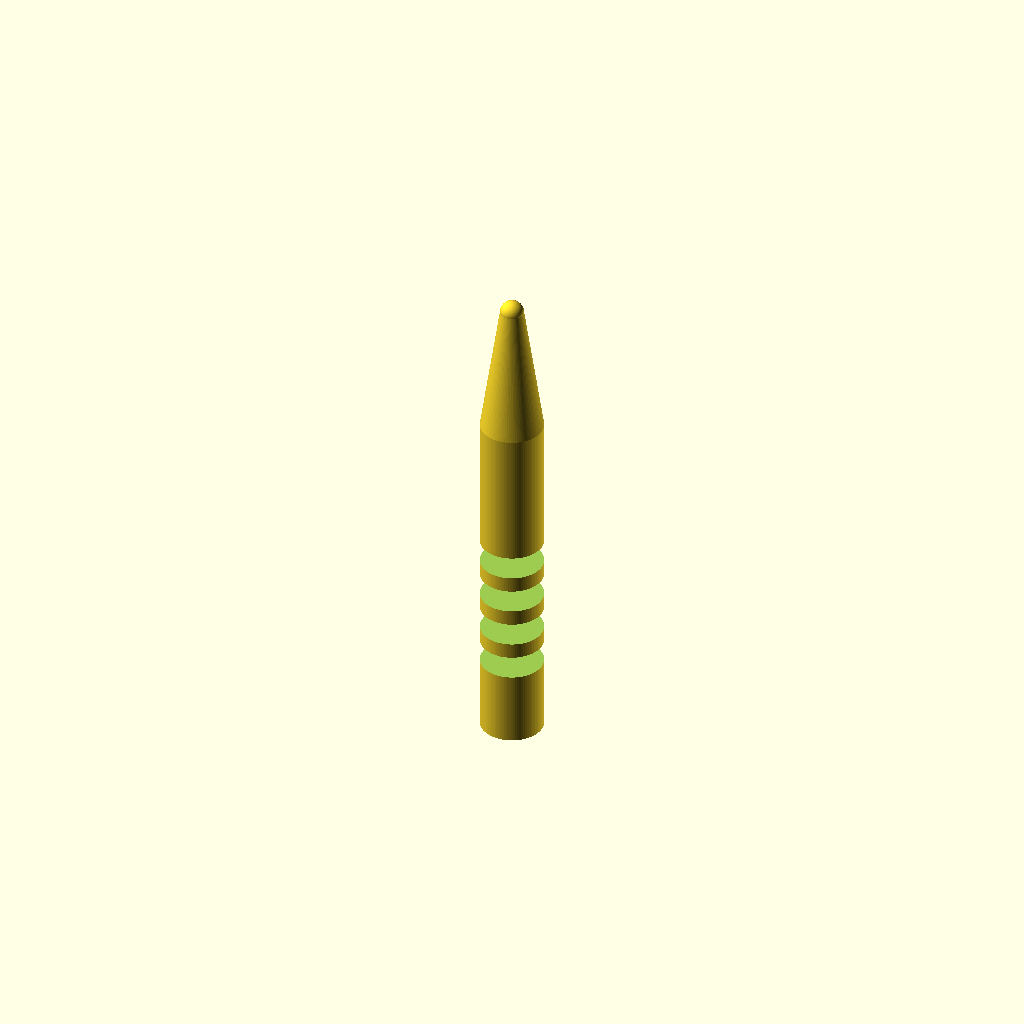
Cell 1 — every parameter at its default value.
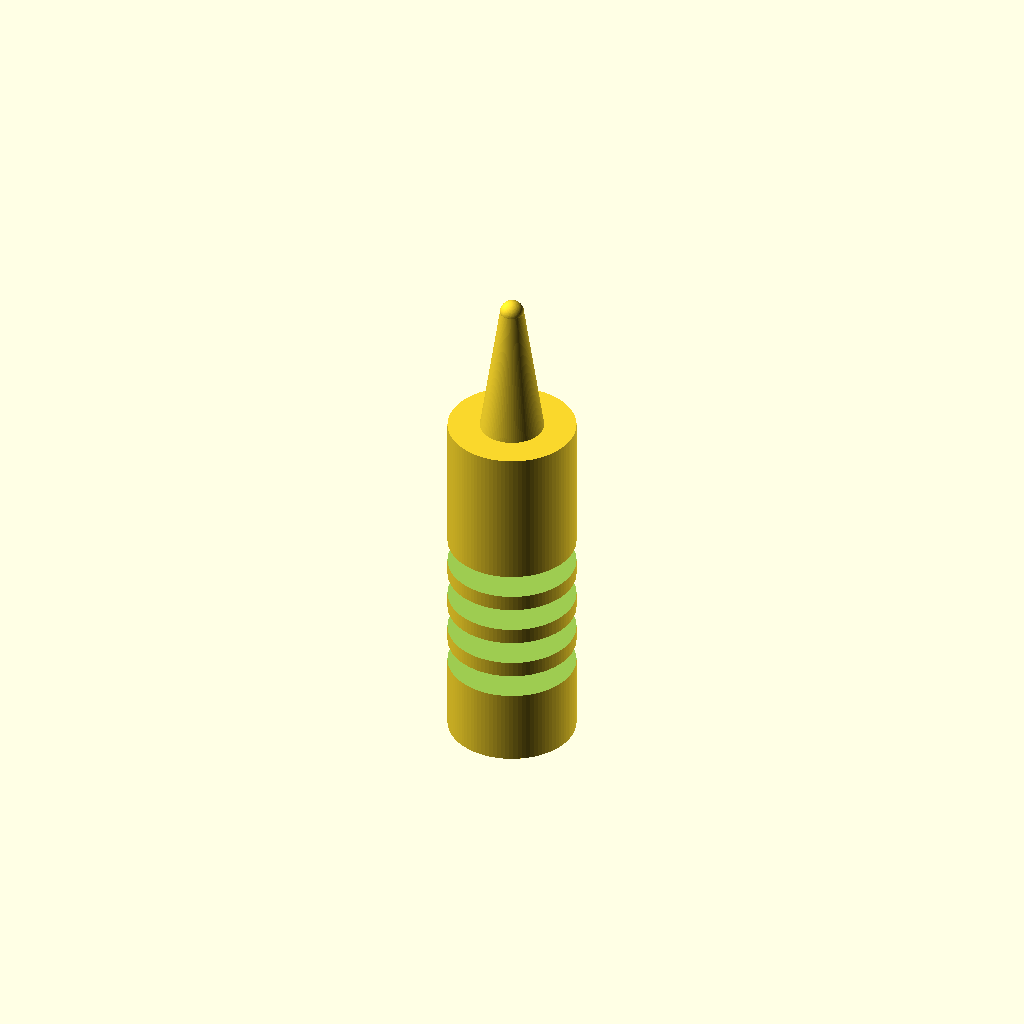
Cell 2 — handle_d set to 16, the other parameters unchanged.
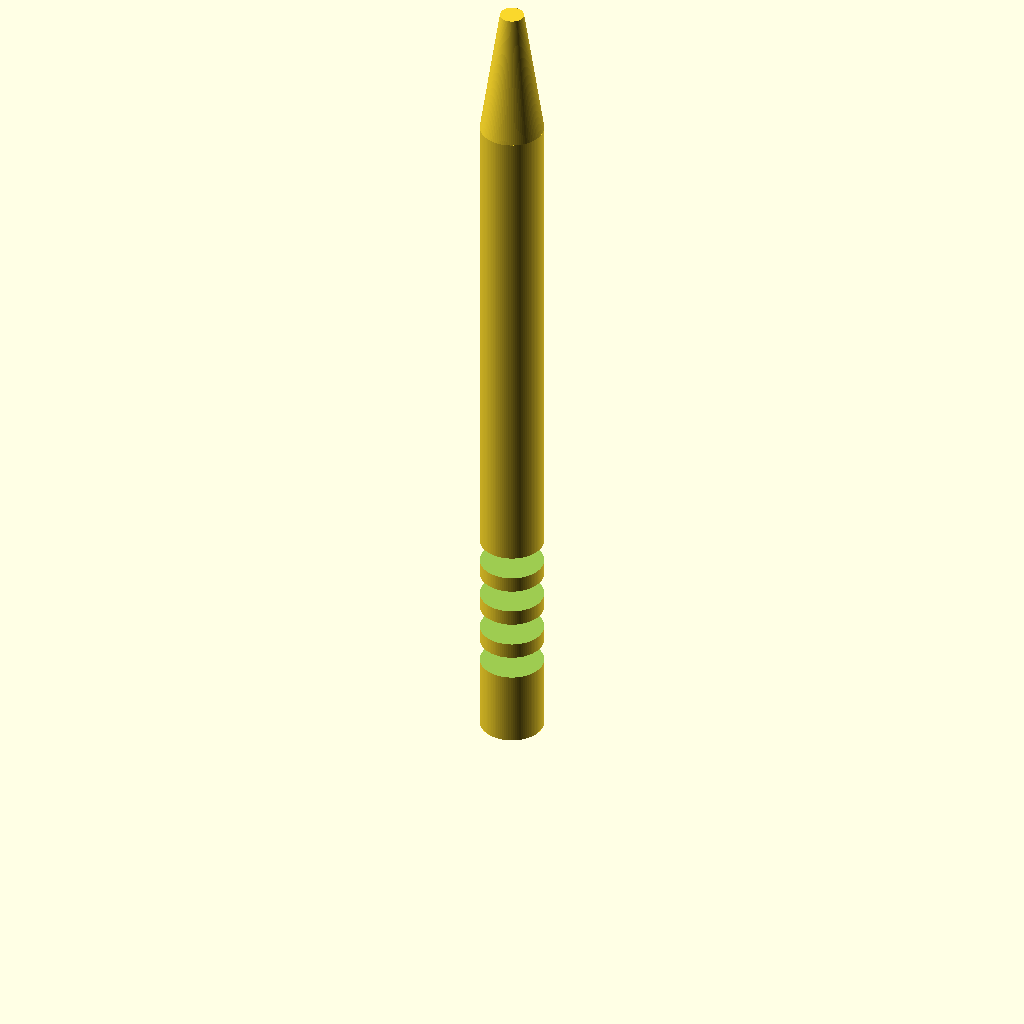
Cell 3 — handle_h set to 90, the other parameters unchanged.
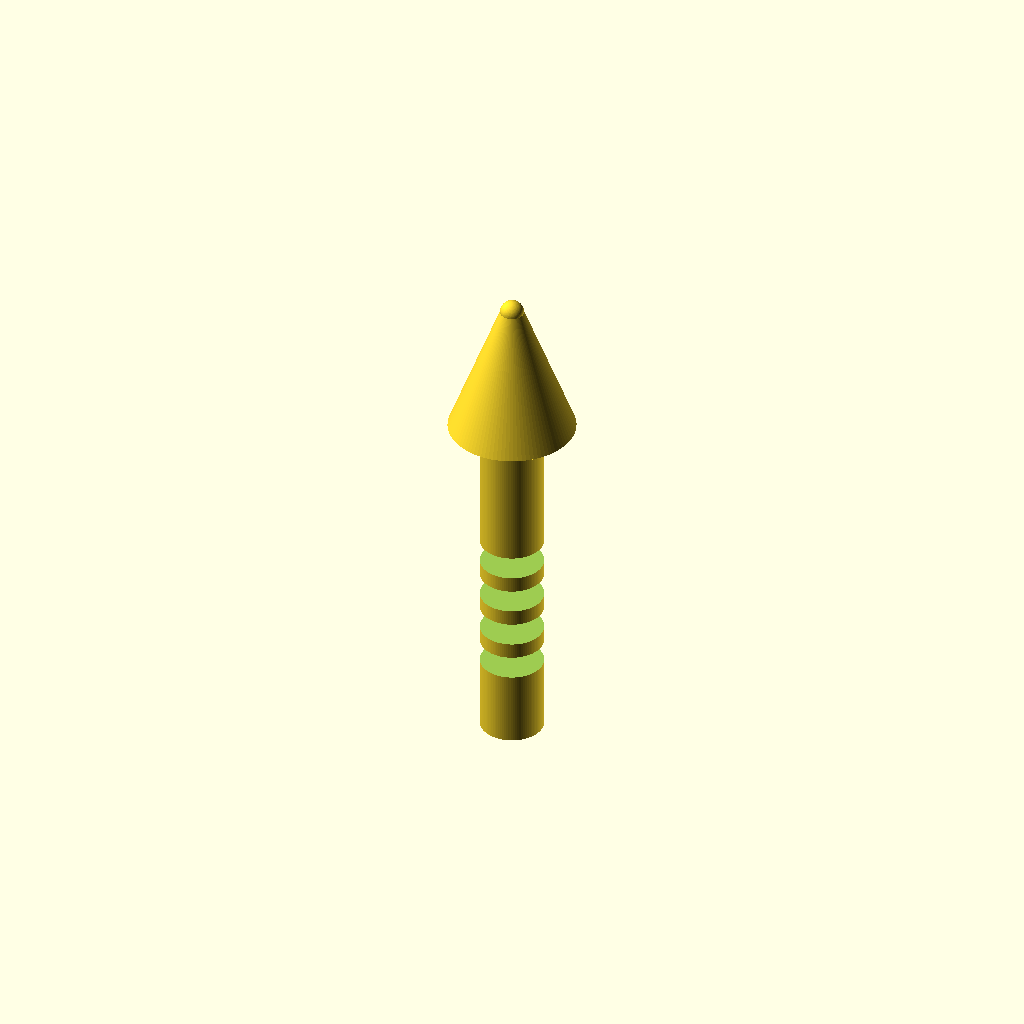
Cell 4 — cone_top_d set to 16, the other parameters unchanged.
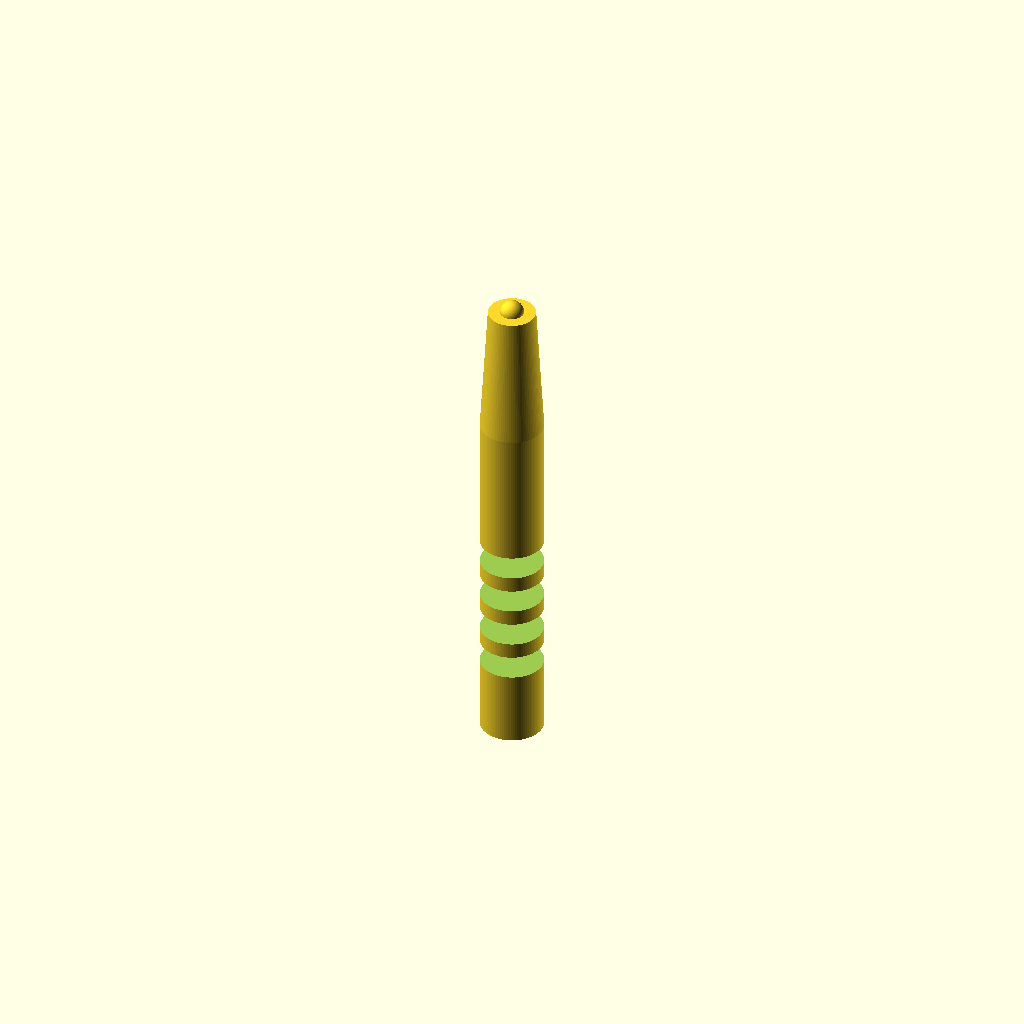
Cell 5 — cone_bottom_d set to 6, the other parameters unchanged.
One fixed orthographic camera (rotation 55°, 0°, 25°; colour scheme Cornfield) for every cell.
The OpenSCAD source (bench/results/gpu-v4-g2/code/scadcoder-v4/micropestle_1p5ml_s2_a1.scad):
// Pestle for grinding tissue inside a 1.5 mL microcentrifuge tube
// Printed standing upright on the XY plane (z = 0), centred on the origin in X and Y.

// ---------------- Parameters ----------------
handle_d      = 8;    // handle diameter (mm)
handle_h      = 45;   // handle height (mm), z = 0 to z = 45

cone_top_d    = 8;    // cone diameter at z = 45 (mm)
cone_bottom_d = 3;    // cone diameter at z = 62 (mm)
cone_h        = 62 - 45; // cone height (mm)

tip_d         = 3;    // tip sphere diameter (mm)
tip_z         = 62;   // tip centre height (mm)

groove_w      = 2;    // groove width (mm), in Z
groove_depth  = 1;    // groove depth (mm)
groove_z      = [10, 15, 20, 25]; // groove centre heights (mm)

eps           = 0.5;  // overshoot for clean boolean cuts (mm)
$fn           = 96;   // curve resolution

// ---------------- Model ----------------
difference() {
    union() {
        // (1) Cylindrical handle
        cylinder(d = handle_d, h = handle_h);

        // (2) Conical section
        translate([0, 0, handle_h])
            cylinder(d1 = cone_top_d, d2 = cone_bottom_d, h = cone_h);

        // (3) Rounded tip: sphere centred at z = 62
        translate([0, 0, tip_z])
            sphere(d = tip_d);
    }

    // Grip grooves cut into the handle
    for (gz = groove_z)
        translate([0, 0, gz - eps])
            cylinder(d = handle_d + 2 * groove_depth, h = groove_w + 2 * eps);
}
Parameter table extracted from the source (name, type, default, range or options):
handle_d: number, default 8
handle_h: number, default 45
cone_top_d: number, default 8
cone_bottom_d: number, default 3
tip_d: number, default 3
tip_z: number, default 62
groove_w: number, default 2
groove_depth: number, default 1
groove_z: vector, default [10, 15, 20, 25]
eps: number, default 0.5
